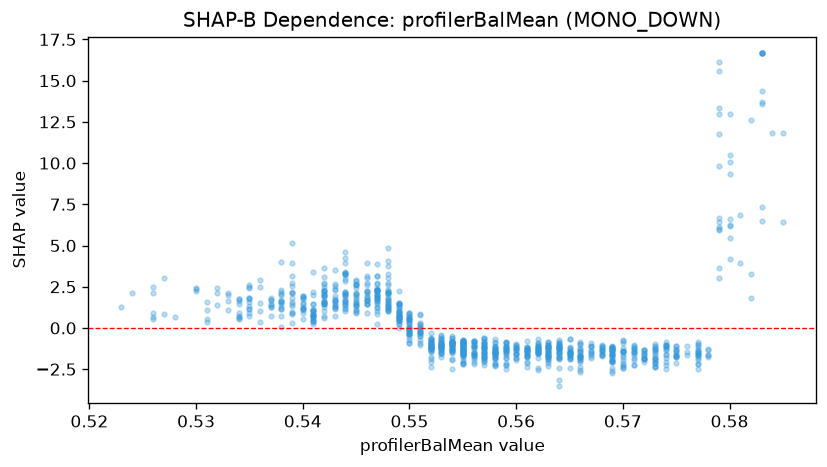

Data behind this chart, as committed beside it:
feature_value, shap_value
0.535, 1.602
0.542, 2.459
0.542, 2.263
0.559, -1.41
0.559, -2.148
0.538, 4.029
0.548, 3.03
0.552, -2.075
0.547, 2.661
0.542, 2.023
0.545, 2.671
0.546, 3.931
0.54, 1.199
0.546, 0.8994
0.541, 0.5037
0.541, 1.121
0.544, 1.052
0.548, 1.757
0.548, 1.046
0.548, 1.276
0.548, 1.533
0.549, 0.7495
0.557, -1.155
0.552, -0.6788
0.552, -1.224
0.565, -0.6486
0.568, -1.356
0.569, -1.181
0.564, -1.214
0.563, -1.199
0.555, -0.9522
0.562, -1.846
0.563, -1.694
0.555, -0.7494
0.555, -1.266
0.556, -0.8623
0.552, -1.256
0.553, -1.063
0.549, 0.787
0.547, 1.581
0.547, 2.001
0.545, 2.118
0.545, 1.351
0.542, 1.472
0.542, 1.015
0.533, 1.087
0.546, 1.712
0.547, 1.862
0.547, 2.012
0.547, 1.999
0.551, -0.1225
0.545, 2.848
0.557, -0.5937
0.557, -0.8841
0.557, -0.5869
0.555, -1.38
0.555, -0.9471
0.555, -0.9127
0.558, -1.814
0.56, -1.236
... 962 more rows
